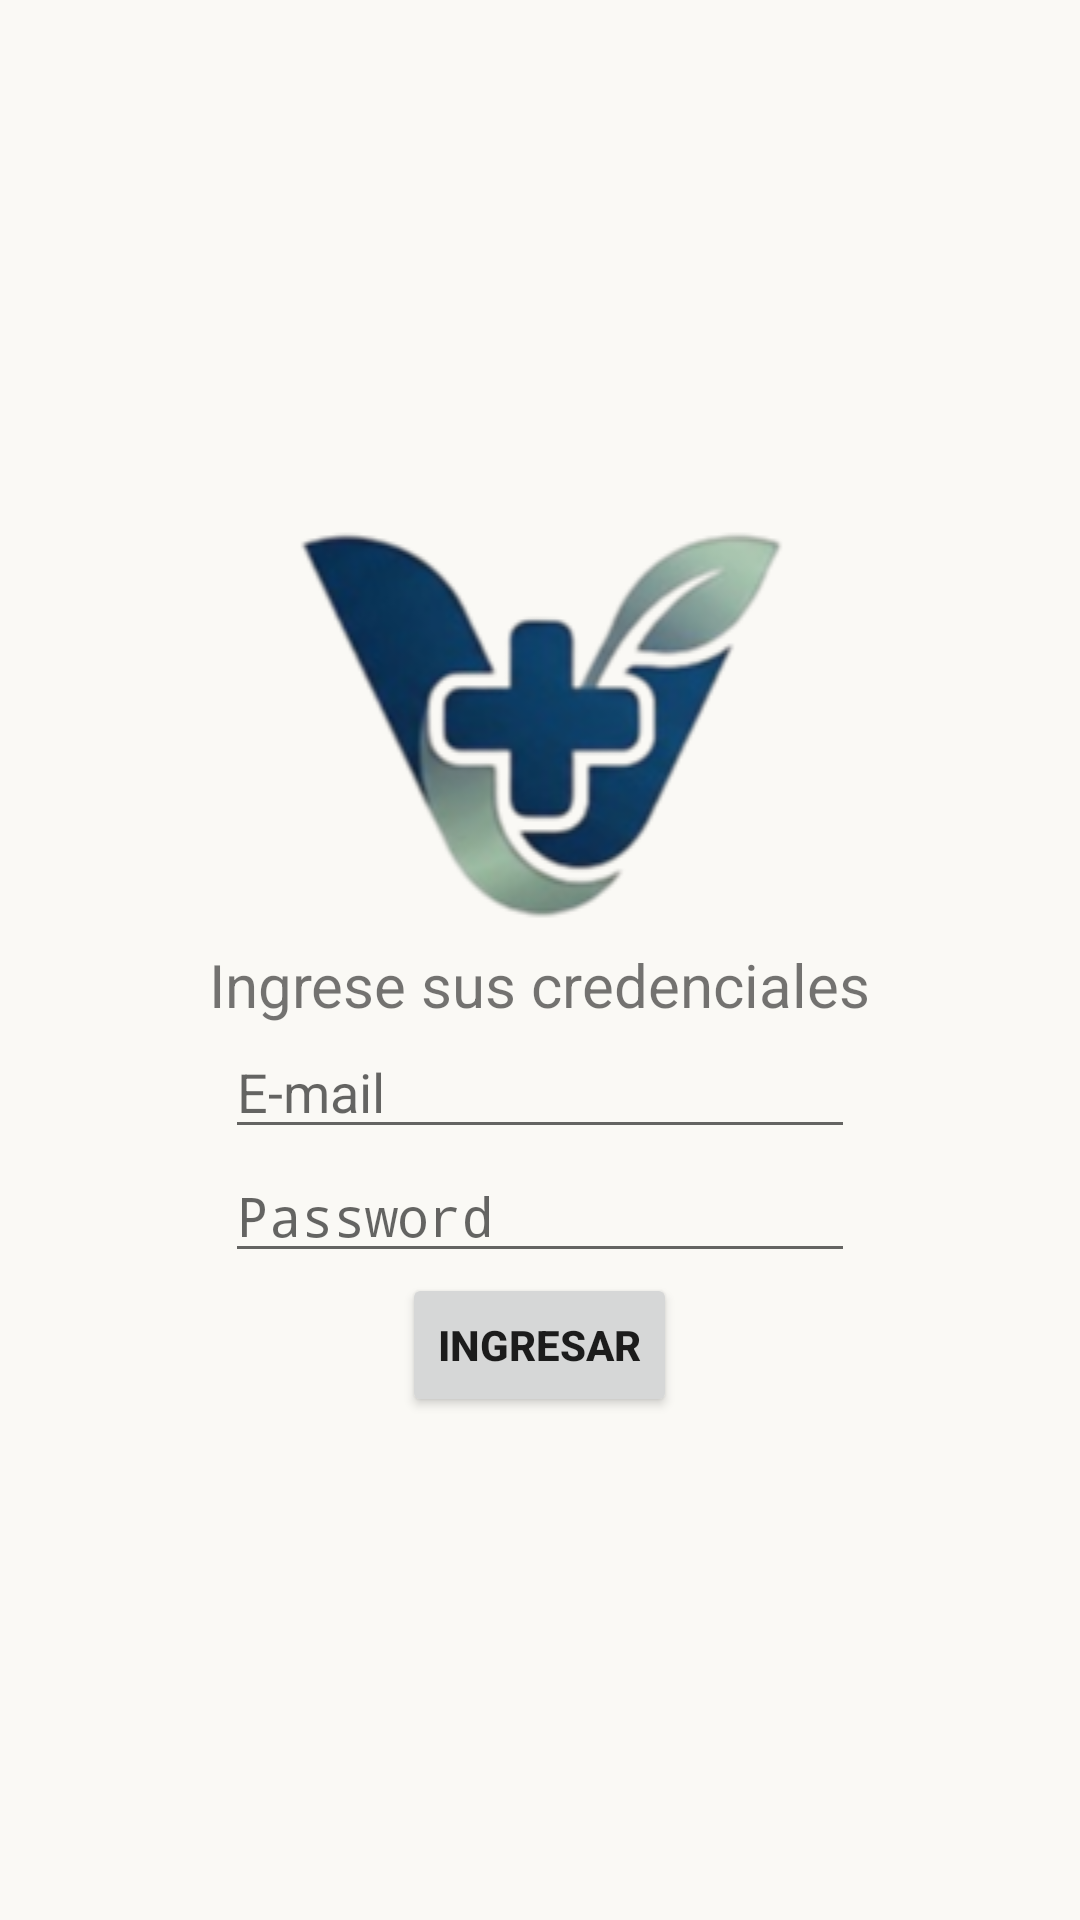

The Android layout XML behind this screen, and the referenced resources:
<!-- AndroidManifest.xml: application theme Theme.Interfaces -->
<!-- res/layout/activity_main.xml -->
<?xml version="1.0" encoding="utf-8"?>
<LinearLayout xmlns:android="http://schemas.android.com/apk/res/android"
    xmlns:app="http://schemas.android.com/apk/res-auto"
    xmlns:tools="http://schemas.android.com/tools"
    android:id="@+id/img_logo"
    android:layout_width="match_parent"
    android:layout_height="match_parent"
    android:background="#FAF9F5"
    android:gravity="center"
    android:orientation="vertical">

    <ImageView
        android:id="@+id/imageView"
        android:layout_width="match_parent"
        android:layout_height="wrap_content"
        android:layout_gravity="center"
        android:src="@drawable/logo" />

    <TextView
        android:id="@+id/lbl_title"
        android:layout_width="wrap_content"
        android:layout_height="wrap_content"
        android:layout_gravity="bottom|center_horizontal"
        android:text="Ingrese sus credenciales"
        android:textSize="20sp" />

    <EditText
        android:id="@+id/txt_mail"
        android:layout_width="wrap_content"
        android:layout_height="wrap_content"
        android:layout_gravity="bottom|center"
        android:ems="10"
        android:hint="E-mail"
        android:inputType="textEmailAddress" />

    <EditText
        android:id="@+id/txt_pass"
        android:layout_width="wrap_content"
        android:layout_height="wrap_content"
        android:layout_gravity="center_horizontal"
        android:ems="10"
        android:hint="Password"
        android:inputType="textPassword" />

    <Button
        android:id="@+id/btn_login"
        android:layout_width="wrap_content"
        android:layout_height="wrap_content"
        android:layout_gravity="bottom|center_horizontal"
        android:text="Ingresar"
        android:textStyle="bold" />

</LinearLayout>
<!-- resources referenced by this layout -->
<resources>
  <!-- drawable logo: png bitmap (drawable, 30489 bytes) -->
  <style name="Theme.Interfaces" parent="Theme.AppCompat.DayNight.DarkActionBar" />
</resources>
